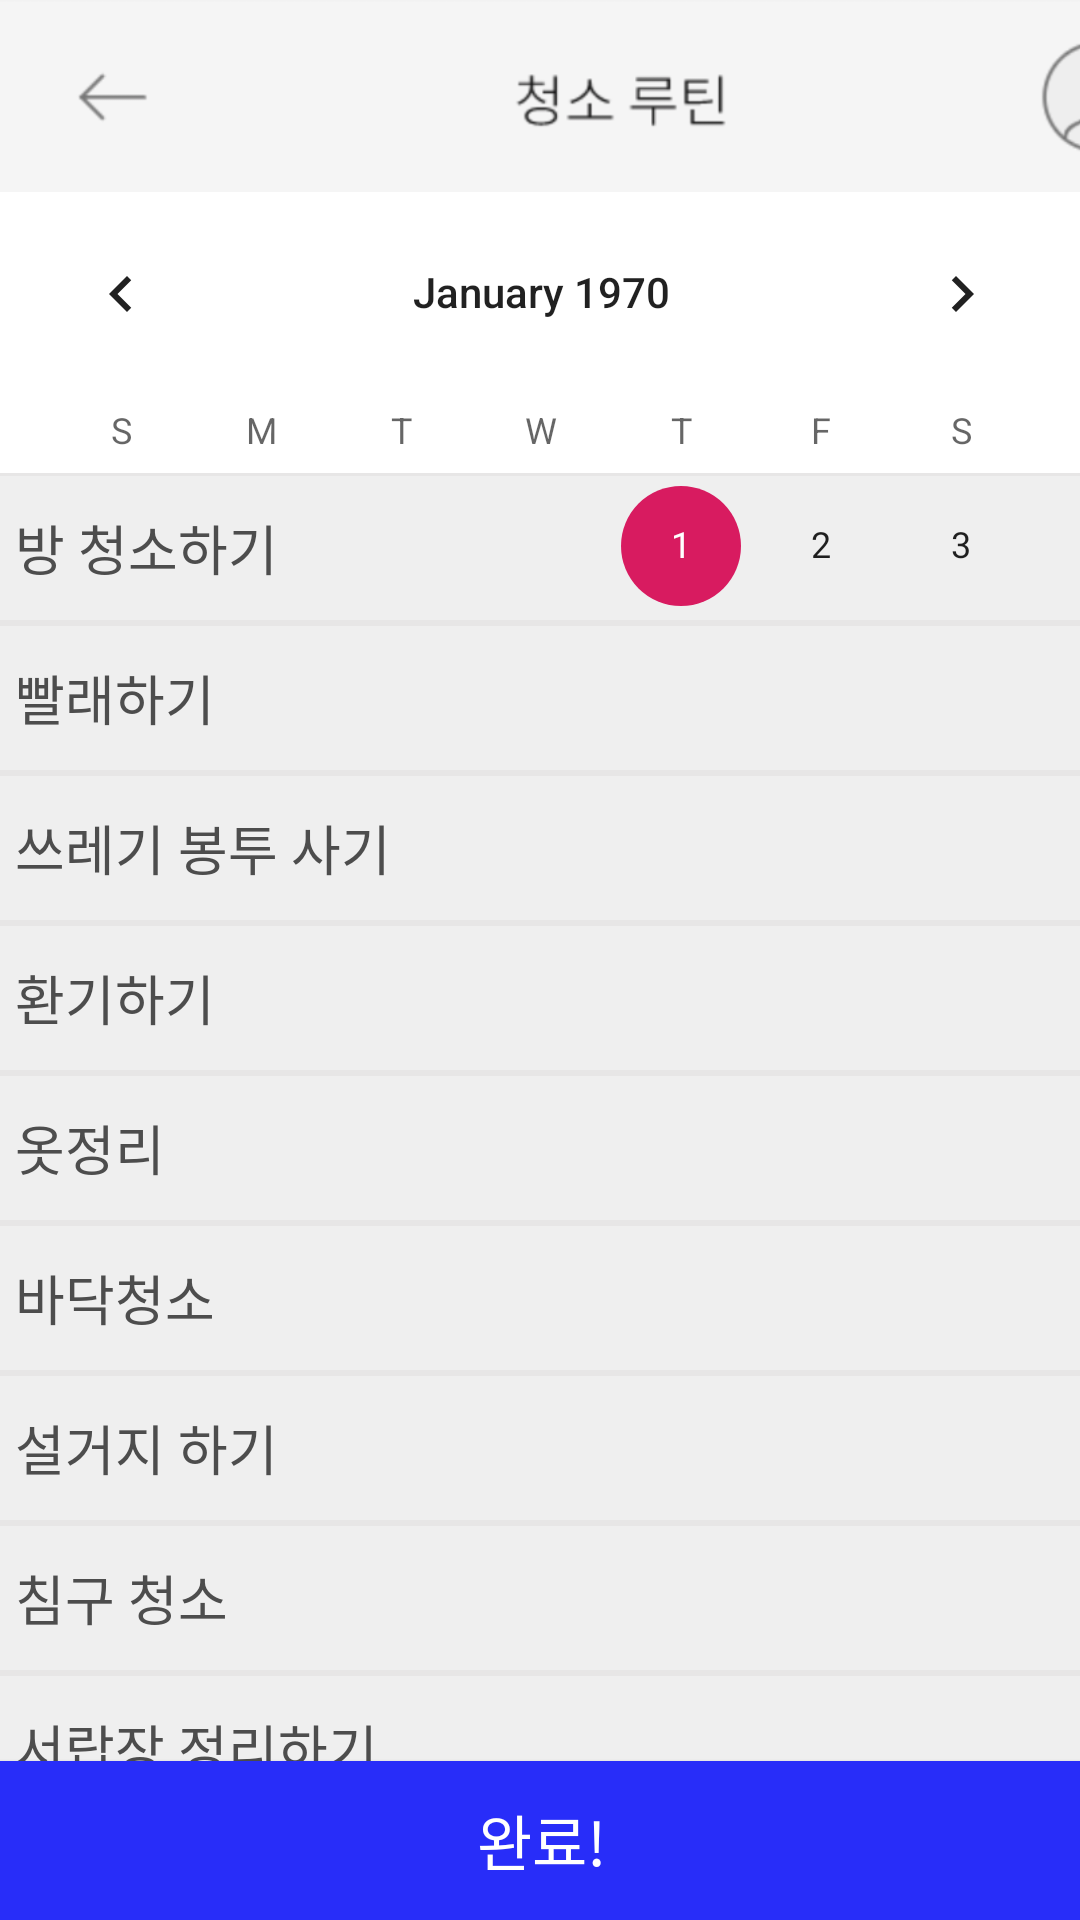

The Android layout XML behind this screen, and the referenced resources:
<!-- AndroidManifest.xml: application theme AppTheme -->
<!-- res/layout/activity_main8.xml -->
<?xml version="1.0" encoding="utf-8"?>
<androidx.constraintlayout.widget.ConstraintLayout xmlns:android="http://schemas.android.com/apk/res/android"
    xmlns:app="http://schemas.android.com/apk/res-auto"
    xmlns:tools="http://schemas.android.com/tools"
    android:layout_width="match_parent"
    android:layout_height="match_parent"
    android:background="@color/colorWhite"
    tools:context="start.Main8Activity">

    <ScrollView
        android:layout_width="411dp"
        android:layout_height="475dp"
        app:layout_constraintBottom_toTopOf="@+id/startbutton5"
        app:layout_constraintEnd_toEndOf="parent"
        app:layout_constraintStart_toStartOf="parent"
        app:layout_constraintTop_toBottomOf="@+id/calendarView">

        <LinearLayout
            android:layout_width="match_parent"
            android:layout_height="wrap_content"
            android:orientation="vertical">

            <Button
                android:id="@+id/button1"
                android:layout_width="match_parent"
                android:layout_height="50dp"
                android:background="@drawable/button_bg"
                android:gravity="left|center_vertical"
                android:paddingLeft="30dp"
                android:text="방 청소하기"
                android:textColor="#4D4D4D"
                android:textSize="18sp" />

            <Button
                android:id="@+id/button2"
                android:layout_width="match_parent"
                android:layout_height="50dp"
                android:background="@drawable/button_bg"
                android:gravity="left|center_vertical"
                android:paddingLeft="30dp"
                android:text="빨래하기"
                android:textColor="#4D4D4D"
                android:textSize="18sp" />

            <Button
                android:id="@+id/button3"
                android:layout_width="match_parent"
                android:layout_height="50dp"
                android:background="@drawable/button_bg"
                android:gravity="left|center_vertical"
                android:paddingLeft="30dp"
                android:text="쓰레기 봉투 사기"
                android:textColor="#4D4D4D"
                android:textSize="18sp" />

            <Button
                android:id="@+id/button4"
                android:layout_width="match_parent"
                android:layout_height="50dp"
                android:background="@drawable/button_bg"
                android:gravity="left|center_vertical"
                android:paddingLeft="30dp"
                android:text="환기하기"
                android:textColor="#4D4D4D"
                android:textSize="18sp" />

            <Button
                android:id="@+id/button5"
                android:layout_width="match_parent"
                android:layout_height="50dp"
                android:background="@drawable/button_bg"
                android:gravity="left|center_vertical"
                android:paddingLeft="30dp"
                android:text="옷정리"
                android:textColor="#4D4D4D"
                android:textSize="18sp" />

            <Button
                android:id="@+id/button6"
                android:layout_width="match_parent"
                android:layout_height="50dp"
                android:background="@drawable/button_bg"
                android:gravity="left|center_vertical"
                android:paddingLeft="30dp"
                android:text="바닥청소"
                android:textColor="#4D4D4D"
                android:textSize="18sp" />

            <Button
                android:id="@+id/button7"
                android:layout_width="match_parent"
                android:layout_height="50dp"
                android:background="@drawable/button_bg"
                android:gravity="left|center_vertical"
                android:paddingLeft="30dp"
                android:text="설거지 하기"
                android:textColor="#4D4D4D"
                android:textSize="18sp" />

            <Button
                android:id="@+id/button8"
                android:layout_width="match_parent"
                android:layout_height="50dp"
                android:background="@drawable/button_bg"
                android:gravity="left|center_vertical"
                android:paddingLeft="30dp"
                android:text="침구 청소"
                android:textColor="#4D4D4D"
                android:textSize="18sp" />

            <Button
                android:id="@+id/button9"
                android:layout_width="match_parent"
                android:layout_height="50dp"
                android:background="@drawable/button_bg"
                android:gravity="left|center_vertical"
                android:paddingLeft="30dp"
                android:text="서랍장 정리하기"
                android:textColor="#4D4D4D"
                android:textSize="18sp" />

            <Button
                android:id="@+id/button10"
                android:layout_width="match_parent"
                android:layout_height="50dp"
                android:background="@drawable/button_bg"
                android:gravity="left|center_vertical"
                android:paddingLeft="30dp"
                android:text="신발장 정리하기"
                android:textColor="#4D4D4D"
                android:textSize="18sp" />

            <Button
                android:id="@+id/button11"
                android:layout_width="match_parent"
                android:layout_height="50dp"
                android:background="@drawable/button_bg"
                android:gravity="left|center_vertical"
                android:paddingLeft="30dp"
                android:text="침대소독"
                android:textColor="#4D4D4D"
                android:textSize="18sp" />

        </LinearLayout>
    </ScrollView>

    <Button
        android:id="@+id/startbutton5"
        android:layout_width="412dp"
        android:layout_height="53dp"
        android:layout_marginTop="58dp"
        android:background="#282DF9"

        android:text="완료!"
        android:textColor="#ffffff"
        android:textSize="20sp"

        android:onClick="onClick"

        app:layout_constraintBottom_toBottomOf="parent"
        app:layout_constraintEnd_toEndOf="parent"
        app:layout_constraintStart_toStartOf="parent"
        app:layout_constraintTop_toBottomOf="@+id/imageView" />

    <ImageView
        android:id="@+id/imageView5"
        android:layout_width="414dp"
        android:layout_height="64dp"
        android:src="@drawable/main8_1"
        app:layout_constraintEnd_toEndOf="parent"
        app:layout_constraintHorizontal_bias="0.0"
        app:layout_constraintStart_toStartOf="parent"
        app:layout_constraintTop_toTopOf="parent" />

    <Button
        android:id="@+id/button14"
        android:layout_width="51dp"
        android:layout_height="47dp"
        android:layout_marginTop="8dp"
        android:layout_marginEnd="20dp"
        android:layout_marginRight="20dp"
        android:background="#00ff0000"

        android:onClick="onClick"
        android:text=""

        app:layout_constraintEnd_toEndOf="parent"
        app:layout_constraintTop_toTopOf="parent" />

    <CalendarView
        android:id="@+id/calendarView"
        android:layout_width="367dp"
        android:layout_height="139dp"
        android:shownWeekCount="1"
        app:layout_constraintEnd_toEndOf="parent"
        app:layout_constraintStart_toStartOf="parent"
        app:layout_constraintTop_toBottomOf="@+id/imageView5" />

</androidx.constraintlayout.widget.ConstraintLayout>
<!-- resources referenced by this layout -->
<resources>
  <color name="colorWhite">#FFFFFF</color>
  <!-- drawable button_bg (drawable) -->
  <?xml version="1.0" encoding="utf-8"?>
  <shape
      xmlns:android="http://schemas.android.com/apk/res/android"
      android:shape="rectangle">
  
      
      <solid android:color="#EFEFEF" />
  
      
      <padding
          android:bottom="1dp"
          android:left="1dp"
          android:right="1dp"
          android:top="1dp" />
  
      
      <stroke
          android:width="1dp"
          android:color="#E7E6E6" />
  
  </shape>
  <!-- drawable main8_1: png bitmap (drawable, 20435 bytes) -->
  <style name="AppTheme" parent="Base.Theme.AppCompat.Light.DarkActionBar">
          
          <item name="windowNoTitle">true</item>
          <item name="colorPrimary">@color/colorPrimary</item>
          <item name="colorPrimaryDark">@color/colorPrimaryDark</item>
          <item name="colorAccent">@color/colorAccent</item>
      </style>
  <color name="colorPrimary">#008577</color>
  <color name="colorPrimaryDark">#00574B</color>
  <color name="colorAccent">#D81B60</color>
</resources>
